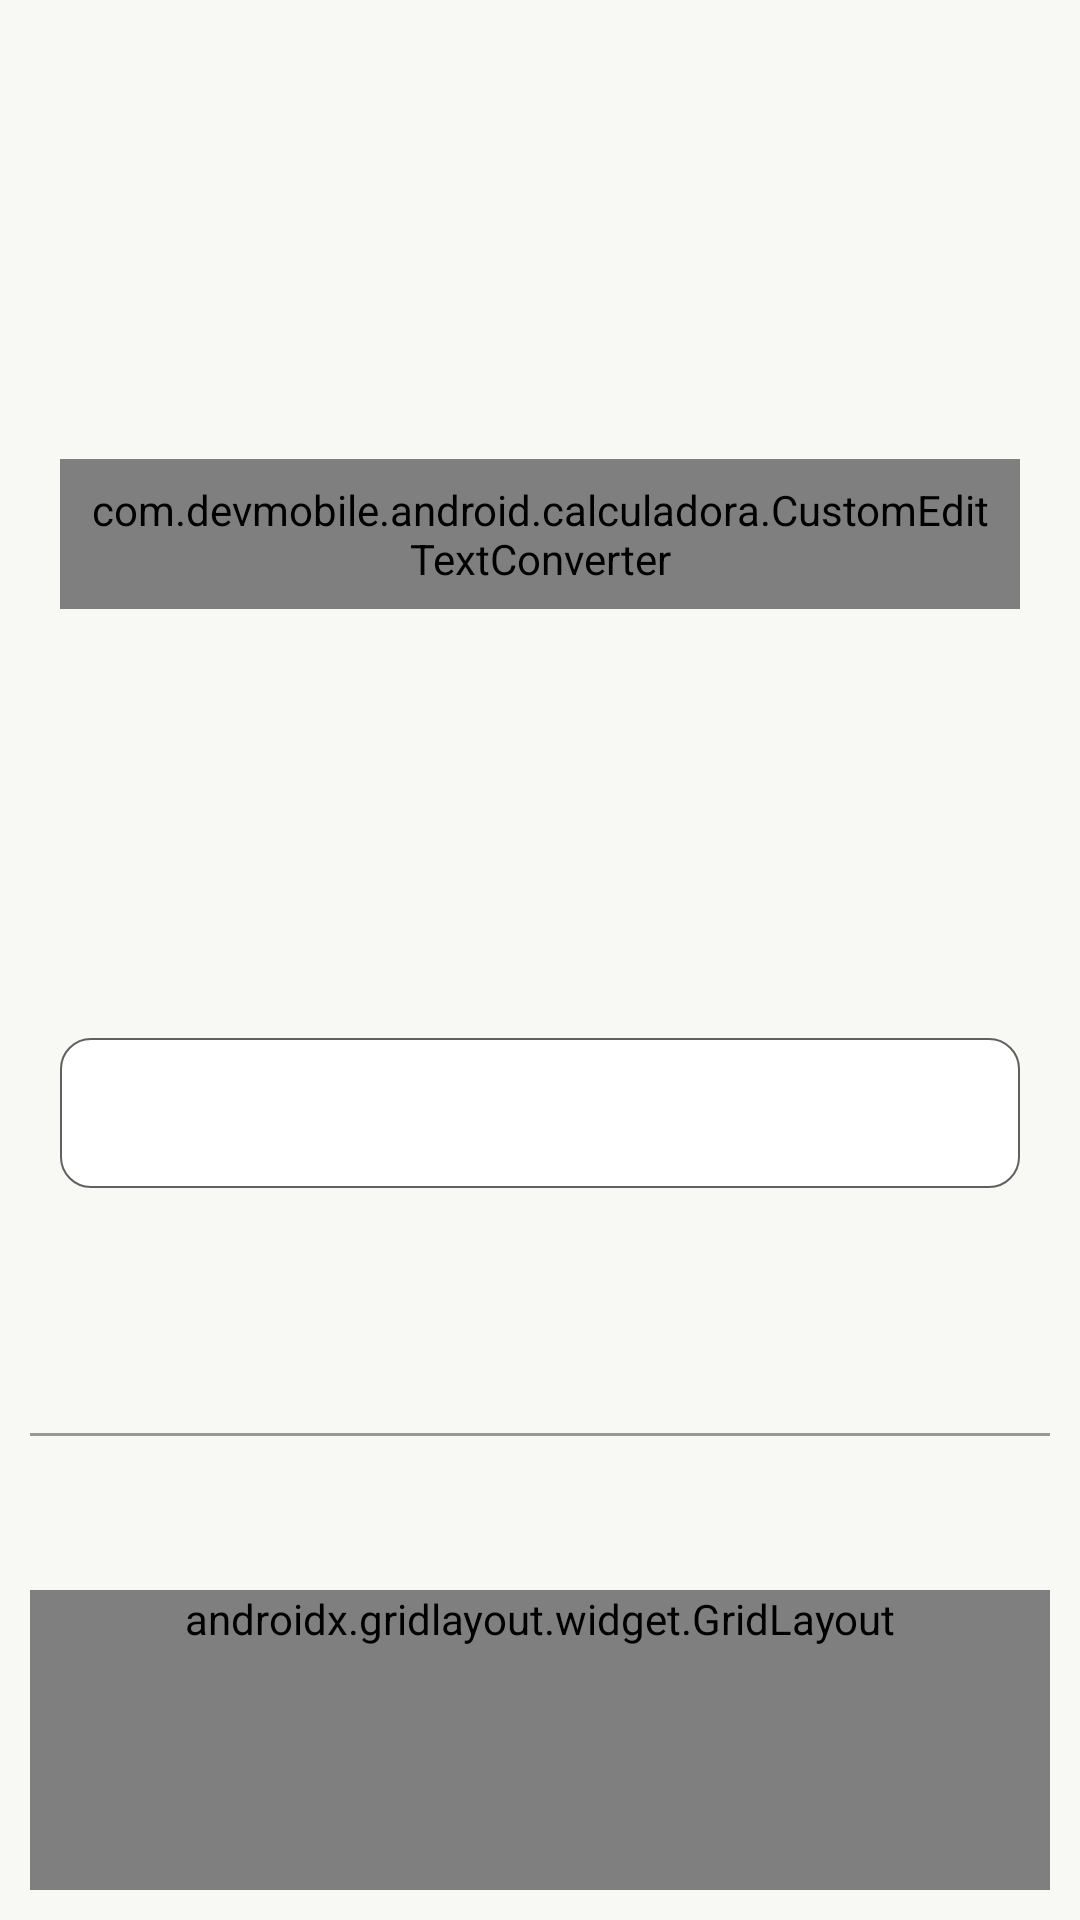

This screen was rendered from an Android layout file. Write that file and the resources it references.
<!-- AndroidManifest.xml: application theme Theme.Calculadora -->
<!-- res/layout/base_converter.xml -->
<?xml version="1.0" encoding="utf-8"?>
<androidx.constraintlayout.widget.ConstraintLayout xmlns:android="http://schemas.android.com/apk/res/android"
    xmlns:app="http://schemas.android.com/apk/res-auto"
    android:id="@+id/rootView"
    android:layout_width="match_parent"
    android:layout_height="match_parent"
    android:layout_gravity="bottom"
    android:background="@color/primary"
    android:orientation="vertical"
    android:padding="10dp">

    <Spinner
        android:id="@+id/firstSpinner"
        android:layout_width="match_parent"
        android:layout_height="30dp"
        android:layout_marginStart="240dp"
        android:layout_marginTop="10dp"
        android:layout_marginEnd="10dp"
        android:background="@null"
        app:layout_constraintBottom_toTopOf="@id/editTextViewConverter"
        app:layout_constraintEnd_toEndOf="parent"
        app:layout_constraintStart_toStartOf="parent"
        app:layout_constraintTop_toTopOf="parent" />

    <com.devmobile.android.calculadora.CustomEditTextConverter
        android:id="@+id/editTextViewConverter"
        android:layout_width="match_parent"
        android:layout_height="50dp"
        android:paddingHorizontal="10dp"
        android:layout_marginHorizontal="10dp"
        android:background="@drawable/edit_text_backgroud"
        android:importantForAccessibility="no"
        android:inputType="text|textNoSuggestions|numberDecimal"
        android:textAlignment="textEnd"
        android:textSize="30sp"
        app:layout_constraintBottom_toTopOf="@id/secondSpinner"
        app:layout_constraintEnd_toEndOf="parent"
        app:layout_constraintStart_toStartOf="parent"
        app:layout_constraintTop_toBottomOf="@id/firstSpinner" />

    <Spinner
        android:id="@+id/secondSpinner"
        android:layout_width="match_parent"
        android:layout_height="30dp"
        android:layout_marginStart="240dp"
        android:layout_marginTop="10dp"
        android:layout_marginEnd="10dp"
        android:background="@null"
        app:layout_constraintBottom_toTopOf="@id/textViewConverter"
        app:layout_constraintEnd_toEndOf="parent"
        app:layout_constraintStart_toStartOf="parent"
        app:layout_constraintTop_toBottomOf="@id/editTextViewConverter" />

    <TextView
        android:id="@+id/textViewConverter"
        android:layout_width="match_parent"
        android:layout_height="50dp"
        android:lines="1"
        android:paddingHorizontal="10dp"
        android:layout_marginHorizontal="10dp"
        android:layout_marginBottom="30dp"
        android:background="@drawable/edit_text_backgroud"
        android:importantForAccessibility="no"
        android:textAlignment="textEnd"
        android:textSize="30sp"
        app:layout_constraintBottom_toTopOf="@id/line1Converter"
        app:layout_constraintEnd_toEndOf="parent"
        app:layout_constraintStart_toStartOf="parent"
        app:layout_constraintTop_toBottomOf="@id/secondSpinner" />

    <View
        android:id="@+id/line1Converter"
        android:layout_width="match_parent"
        android:layout_height="1dp"
        android:background="@color/gray_background"
        app:layout_constraintBottom_toTopOf="@id/gridLayoutConverter"
        app:layout_constraintEnd_toEndOf="parent"
        app:layout_constraintStart_toStartOf="parent"
        app:layout_constraintTop_toBottomOf="@id/textViewConverter" />

    <androidx.gridlayout.widget.GridLayout
        android:id="@+id/gridLayoutConverter"
        android:layout_width="match_parent"
        android:layout_height="wrap_content"
        android:background="@color/primary"
        android:maxHeight="700dp"
        android:minWidth="100dp"
        android:minHeight="100dp"
        app:columnCount="3"
        app:layout_constraintBottom_toBottomOf="parent"
        app:layout_constraintEnd_toEndOf="parent"
        app:layout_constraintStart_toStartOf="parent"
        app:rowCount="5">

        <com.devmobile.android.calculadora.model.BackgroundButtonView
            android:id="@+id/buttonSeven"
            style="@style/ConfigurationDefaultButton"
            android:layout_margin="5dp"
            android:contentDescription="@string/sete"
            android:minWidth="114dp"
            android:minHeight="90dp"
            android:text="@string/sete"
            app:layout_column="0"
            app:layout_row="0" />

        <com.devmobile.android.calculadora.model.BackgroundButtonView
            android:id="@+id/buttonFour"
            style="@style/ConfigurationDefaultButton"
            android:layout_margin="5dp"
            android:contentDescription="@string/quatro"
            android:minWidth="114dp"
            android:minHeight="90dp"
            android:text="@string/quatro"
            app:layout_column="0"
            app:layout_row="1" />

        <com.devmobile.android.calculadora.model.BackgroundButtonView
            android:id="@+id/buttonOne"
            style="@style/ConfigurationDefaultButton"
            android:layout_margin="5dp"
            android:contentDescription="@string/um"
            android:minWidth="114dp"
            android:minHeight="90dp"
            android:text="@string/um"
            app:layout_column="0"
            app:layout_row="2" />

        <com.devmobile.android.calculadora.model.BackgroundButtonView
            android:id="@+id/buttonClearAll"
            style="@style/ConfigurationDefaultButton"
            android:layout_margin="5dp"
            android:minWidth="114dp"
            android:minHeight="90dp"
            android:text="@string/deletar_expressao"
            android:textSize="25sp"
            app:layout_column="1"
            app:layout_row="4" />

        <com.devmobile.android.calculadora.model.BackgroundButtonView
            android:id="@+id/buttonEight"
            style="@style/ConfigurationDefaultButton"
            android:layout_margin="5dp"
            android:contentDescription="@string/oito"
            android:minWidth="114dp"
            android:minHeight="90dp"
            android:text="@string/oito"
            android:textSize="25sp"
            app:layout_column="1"
            app:layout_row="0" />

        <com.devmobile.android.calculadora.model.BackgroundButtonView
            android:id="@+id/buttonFive"
            style="@style/ConfigurationDefaultButton"
            android:layout_margin="5dp"
            android:contentDescription="@string/cinco"
            android:minWidth="114dp"
            android:minHeight="90dp"
            android:text="@string/cinco"
            app:layout_column="1"
            app:layout_row="1" />


        <com.devmobile.android.calculadora.model.BackgroundButtonView
            android:id="@+id/buttonTwo"
            style="@style/ConfigurationDefaultButton"
            android:layout_margin="5dp"
            android:contentDescription="@string/dois"
            android:minWidth="114dp"
            android:minHeight="90dp"
            android:text="@string/dois"
            app:layout_column="1"
            app:layout_row="2" />

        <com.devmobile.android.calculadora.model.BackgroundButtonView
            android:id="@+id/buttonZero"
            style="@style/ConfigurationDefaultButton"
            android:layout_margin="5dp"
            android:contentDescription="@string/zero"
            android:minWidth="114dp"
            android:minHeight="90dp"
            android:text="@string/zero"
            app:layout_column="1"
            app:layout_row="3" />

        <com.devmobile.android.calculadora.model.BackgroundButtonView
            android:id="@+id/buttonNine"
            style="@style/ConfigurationDefaultButton"
            android:layout_margin="5dp"
            android:contentDescription="@string/nove"
            android:minWidth="114dp"
            android:minHeight="90dp"
            android:text="@string/nove"
            app:layout_column="2"
            app:layout_row="0" />

        <com.devmobile.android.calculadora.model.BackgroundButtonView
            android:id="@+id/buttonSix"
            style="@style/ConfigurationDefaultButton"
            android:layout_margin="5dp"
            android:contentDescription="@string/seis"
            android:minWidth="114dp"
            android:minHeight="90dp"
            android:text="@string/seis"
            app:layout_column="2"
            app:layout_row="1" />

        <com.devmobile.android.calculadora.model.BackgroundButtonView
            android:id="@+id/buttonThree"
            style="@style/ConfigurationDefaultButton"
            android:layout_margin="5dp"
            android:clickable="true"
            android:contentDescription="@string/tres"
            android:minWidth="114dp"
            android:minHeight="90dp"
            android:text="@string/tres"
            app:layout_column="2"
            app:layout_row="2" />

        <com.devmobile.android.calculadora.model.BackgroundButtonView
            android:id="@+id/buttonSeparator"
            style="@style/EspecialButtonStyle"
            android:layout_margin="5dp"
            android:contentDescription="@string/separador"
            android:minWidth="114dp"
            android:minHeight="90dp"
            android:text="@string/separador"
            app:layout_column="2"
            app:layout_row="3" />

        <ImageButton
            android:id="@+id/buttonBackSpace"
            style="@style/EspecialButtonStyle"
            android:layout_width="114dp"
            android:layout_height="90dp"
            android:layout_margin="5dp"
            android:importantForAccessibility="no"
            android:padding="30dp"
            android:scaleType="fitCenter"
            android:src="@drawable/icon_backspace_1024px"
            app:layout_column="2"
            app:layout_row="4" />

        <ImageButton
            android:id="@+id/buttonMenu"
            style="@style/EspecialButtonStyle"
            android:layout_width="114dp"
            android:layout_height="90dp"
            android:layout_margin="5dp"
            android:importantForAccessibility="no"
            android:padding="32dp"
            android:scaleType="fitCenter"
            android:src="@drawable/icon_menu_1024px"
            app:layout_column="0"
            app:layout_row="4" />
    </androidx.gridlayout.widget.GridLayout>

</androidx.constraintlayout.widget.ConstraintLayout>
<!-- resources referenced by this layout -->
<resources>
  <color name="gray_background">#989898</color>
  <color name="primary">#F8F8F4</color>
  <!-- drawable edit_text_backgroud (drawable) -->
  <?xml version="1.0" encoding="utf-8"?>
  <shape xmlns:android="http://schemas.android.com/apk/res/android">
      <solid android:color="@color/white" />
      <stroke android:width="0.5dp"
          android:color="@color/gray" />
      <corners android:radius="10dp" />
  </shape>
  <!-- drawable icon_backspace_1024px: png bitmap (drawable, 14755 bytes) -->
  <!-- drawable icon_menu_1024px: png bitmap (drawable, 34084 bytes) -->
  <string name="cinco">5</string>
  <string name="deletar_expressao">AC</string>
  <string name="dois">2</string>
  <string name="nove">9</string>
  <string name="oito">8</string>
  <string name="quatro">4</string>
  <string name="seis">6</string>
  <string name="separador">,</string>
  <string name="sete">7</string>
  <string name="tres">3</string>
  <string name="um">1</string>
  <string name="zero">0</string>
  <style name="ConfigurationDefaultButton">
          <item name="android:layout_height">wrap_content</item>
          <item name="android:layout_width">wrap_content</item>
          <item name="android:textSize">25sp</item>
          <item name="android:minWidth">88dp</item>
          <item name="android:textAllCaps">false</item>
          <item name="android:minHeight">73dp</item>
          <item name="android:outlineProvider">none</item>
          <item name="android:background">@drawable/button_ripple_effect_animation</item>
      </style>
  <style name="EspecialButtonStyle" parent="ConfigurationDefaultButton">
          <item name="android:textColor">@color/brown</item>
      </style>
  <style name="Theme.Calculadora" parent="Base.Theme.Calculadora" />
  <color name="white">#FFFFFFFF</color>
  <color name="gray">#606060</color>
  <!-- drawable button_ripple_effect_animation (drawable) -->
  <?xml version="1.0" encoding="utf-8"?>
  <ripple
      xmlns:android="http://schemas.android.com/apk/res/android"
      android:color="@color/gray_background">
  
      <item android:drawable="@drawable/button_background_default" />
  
  </ripple>
  <color name="brown">#77563C</color>
  <style name="Base.Theme.Calculadora" parent="Theme.Material3.DayNight.NoActionBar">
          
          
      </style>
  <!-- drawable button_background_default (drawable) -->
  <?xml version="1.0" encoding="utf-8"?>
  <shape xmlns:android="http://schemas.android.com/apk/res/android" android:shape="rectangle">
  
      <solid android:color="@color/white" />
  
  </shape>
</resources>
